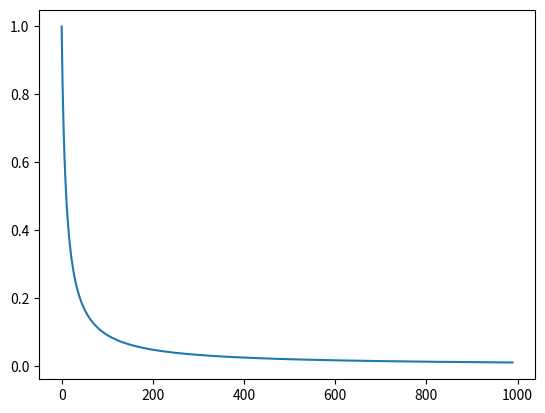

Here is the Python script that generated this plot:
from cmath import sqrt

from matplotlib import pyplot as plt

X1 = -5
X2 = 5
f = 1
L = []

for Z in range(10, 1000):
    x1 = (-(X1 * f) / Z)
    x2 = (-(X2 * f) / Z)
    L.append(sqrt((x1 - x2) ** 2))
plt.plot(L)
plt.show()
